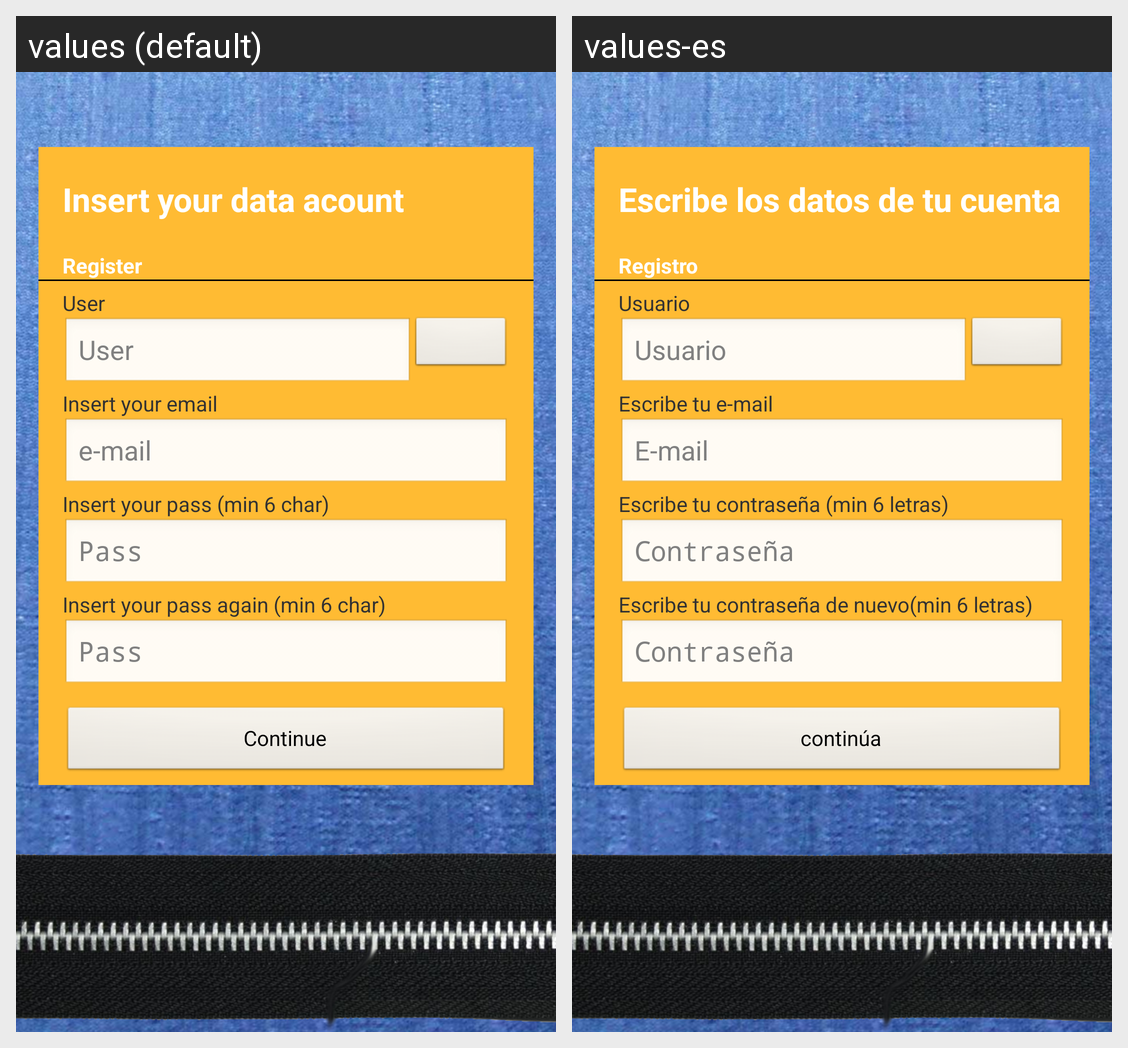

The Android screen above is rendered under two locales of the same app. Produce the string resources it draws, with the default and per-locale values.
Android screen res/layout/activity_register.xml rendered under 2 locales, left to right: values (default), values-es. Device: Nexus 5 (rendered at 1080×1920; each locale shown at half size, 540×960, under a caption strip naming it); theme AppTheme.
Strings drawn on this screen, with the default value and each locale's value (text and hints the layout hard-codes, and strings that could not be matched under every locale, appear in the picture but are not listed):

titleRegister
  values: Insert your data acount
  values-es: Escribe los datos de tu cuenta

regtext
  values: Register
  values-es: Registro

username
  values: User
  values-es: Usuario

usernameDefault
  values: User
  values-es: Usuario

emailRegister
  values: Insert your email
  values-es: Escribe tu e-mail

emailDefault
  values: e-mail
  values-es: E-mail

passRegister
  values: Insert your pass (min 6 char)
  values-es: Escribe tu contraseña (min 6 letras)

passDefault
  values: Pass
  values-es: Contraseña

repassRegister
  values: Insert your pass again (min 6 char)
  values-es: Escribe tu contraseña de nuevo(min 6 letras)

continueRegister
  values: Continue
  values-es: continúa
